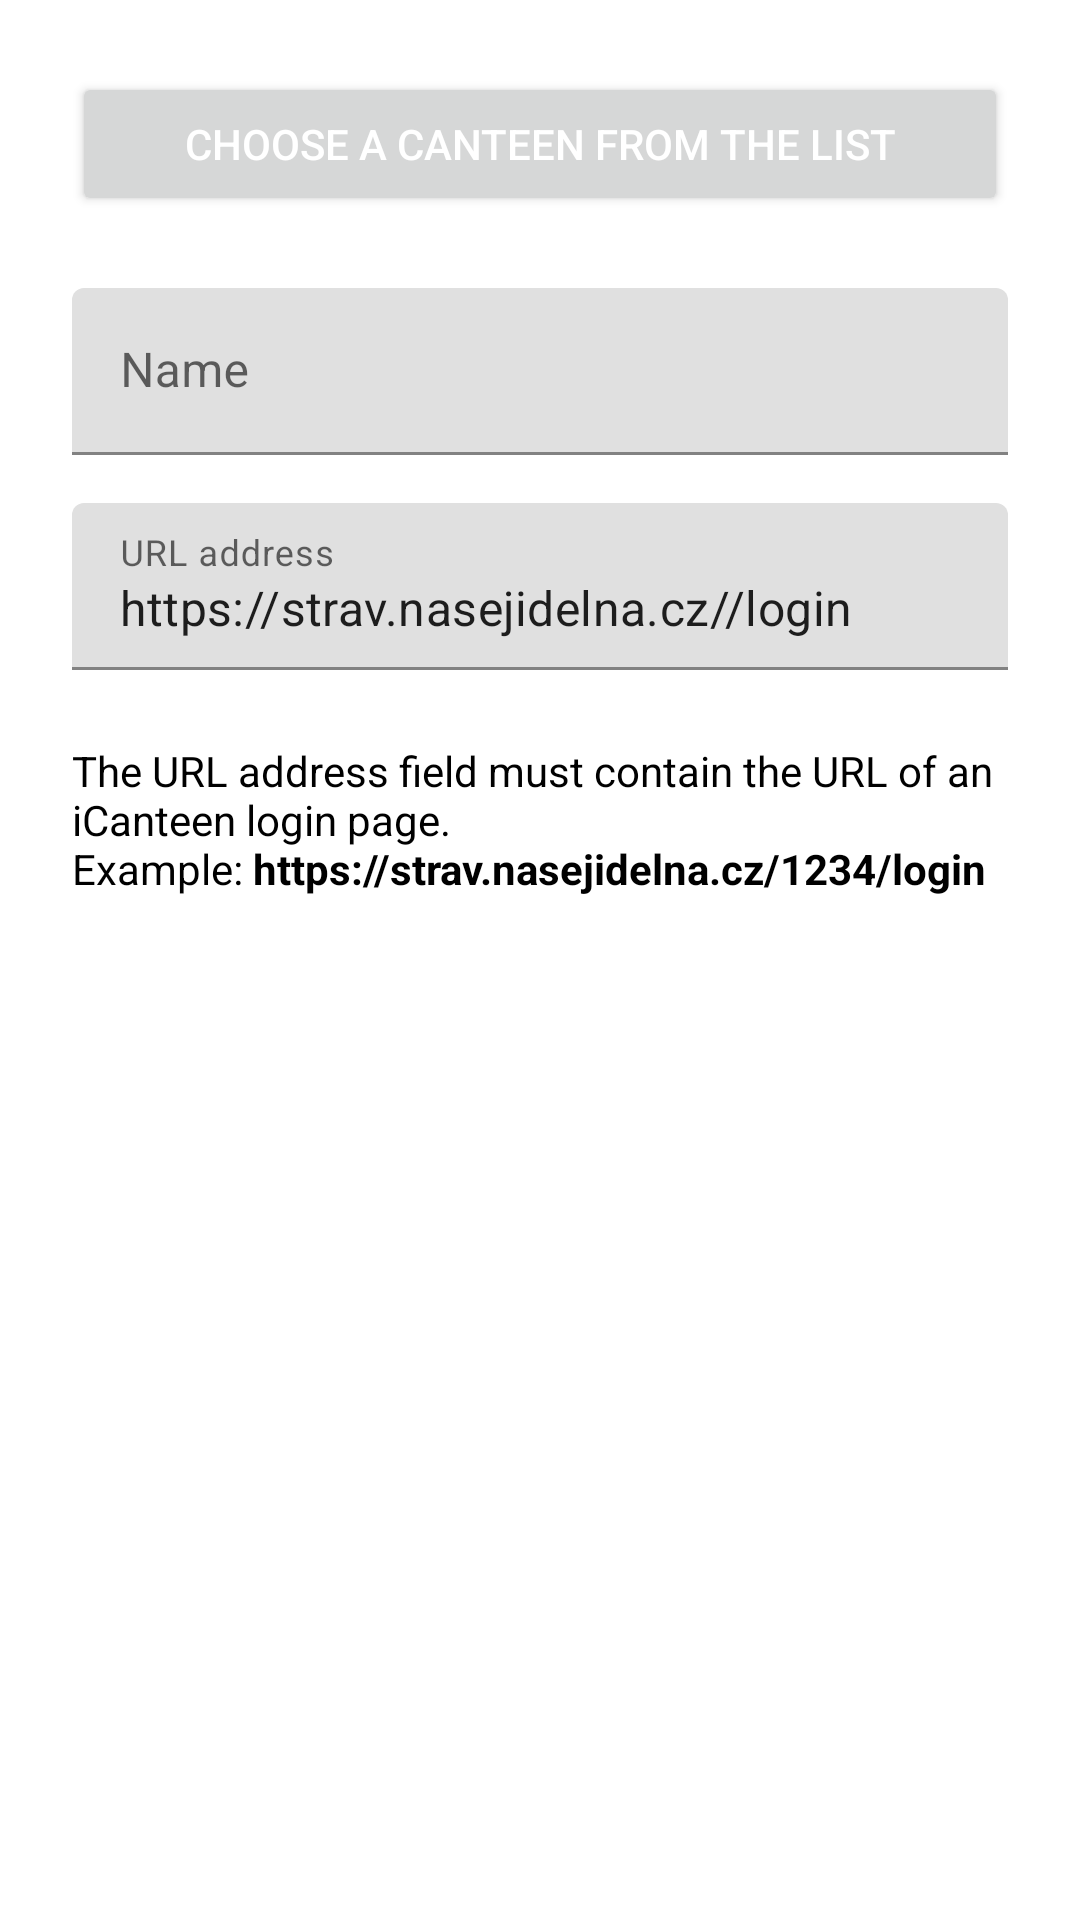

Produce the Android XML layout that renders to this screen, including the resource entries it uses.
<!-- AndroidManifest.xml: application theme Theme.ICanteenJídelníček -->
<!-- res/layout/dialog_add_canteen.xml -->
<?xml version="1.0" encoding="utf-8"?>
<LinearLayout xmlns:android="http://schemas.android.com/apk/res/android"
    xmlns:app="http://schemas.android.com/apk/res-auto"
    xmlns:tools="http://schemas.android.com/tools"
    android:orientation="vertical"
    android:layout_width="match_parent"
    android:layout_height="match_parent"
    android:paddingHorizontal="24dp"
    android:paddingTop="24dp"
    android:paddingBottom="12dp" >

    <Button
        android:id="@+id/dialog_add_canteen_select"
        android:layout_width="match_parent"
        android:layout_height="wrap_content"
        android:text="@string/add_canteen_dialog_select"
        android:layout_marginBottom="24dp"
        android:textColor="@color/white" />

    <com.google.android.material.textfield.TextInputLayout
        android:layout_width="match_parent"
        android:layout_height="wrap_content"
        android:layout_marginBottom="16dp">

        <com.google.android.material.textfield.TextInputEditText
            android:id="@+id/dialog_add_canteen_name"
            android:layout_width="match_parent"
            android:layout_height="wrap_content"
            android:hint="@string/add_canteen_dialog_name"
            android:inputType="text"
            android:singleLine="true" />

    </com.google.android.material.textfield.TextInputLayout>

    <com.google.android.material.textfield.TextInputLayout
        android:layout_width="match_parent"
        android:layout_height="wrap_content"
        android:layout_marginBottom="24dp">

        <com.google.android.material.textfield.TextInputEditText
            android:id="@+id/dialog_add_canteen_url"
            android:layout_width="match_parent"
            android:layout_height="wrap_content"
            android:hint="@string/add_canteen_dialog_url"
            android:inputType="textUri"
            android:singleLine="true"
            android:text="https://strav.nasejidelna.cz//login" />

    </com.google.android.material.textfield.TextInputLayout>

    <TextView
        android:layout_width="match_parent"
        android:layout_height="wrap_content"
        android:text="@string/add_canteen_dialog_url_help" />

</LinearLayout>
<!-- resources referenced by this layout -->
<resources>
  <color name="white">#FFFFFFFF</color>
  <string name="add_canteen_dialog_name">Name</string>
  <string name="add_canteen_dialog_select">Choose a canteen from the list</string>
  <string name="add_canteen_dialog_url">URL address</string>
  <string name="add_canteen_dialog_url_help">The URL address field must contain the URL of an iCanteen login page.\nExample: <b>https://strav.nasejidelna.cz/1234/login</b></string>
  <style name="Theme.ICanteenJídelníček" parent="Theme.MaterialComponents.DayNight.DarkActionBar">
          
          <item name="colorPrimary">@color/primaryColor</item>
          <item name="colorPrimaryVariant">@color/primaryColor</item>
          <item name="colorOnPrimary">@color/white</item>
          
          <item name="colorSecondary">@color/primaryColor</item>
          <item name="colorSecondaryVariant">@color/primaryColor</item>
          <item name="colorOnSecondary">@color/black</item>
          
          <item name="android:statusBarColor" tools:targetApi="l">?attr/colorPrimaryVariant</item>
          <item name="android:navigationBarColor" tools:targetApi="l">?attr/colorPrimaryVariant</item>
          
  
          <item name="android:textColor">@color/black</item>
      </style>
  <color name="primaryColor">#1b5e20</color>
  <color name="black">#FF000000</color>
</resources>
